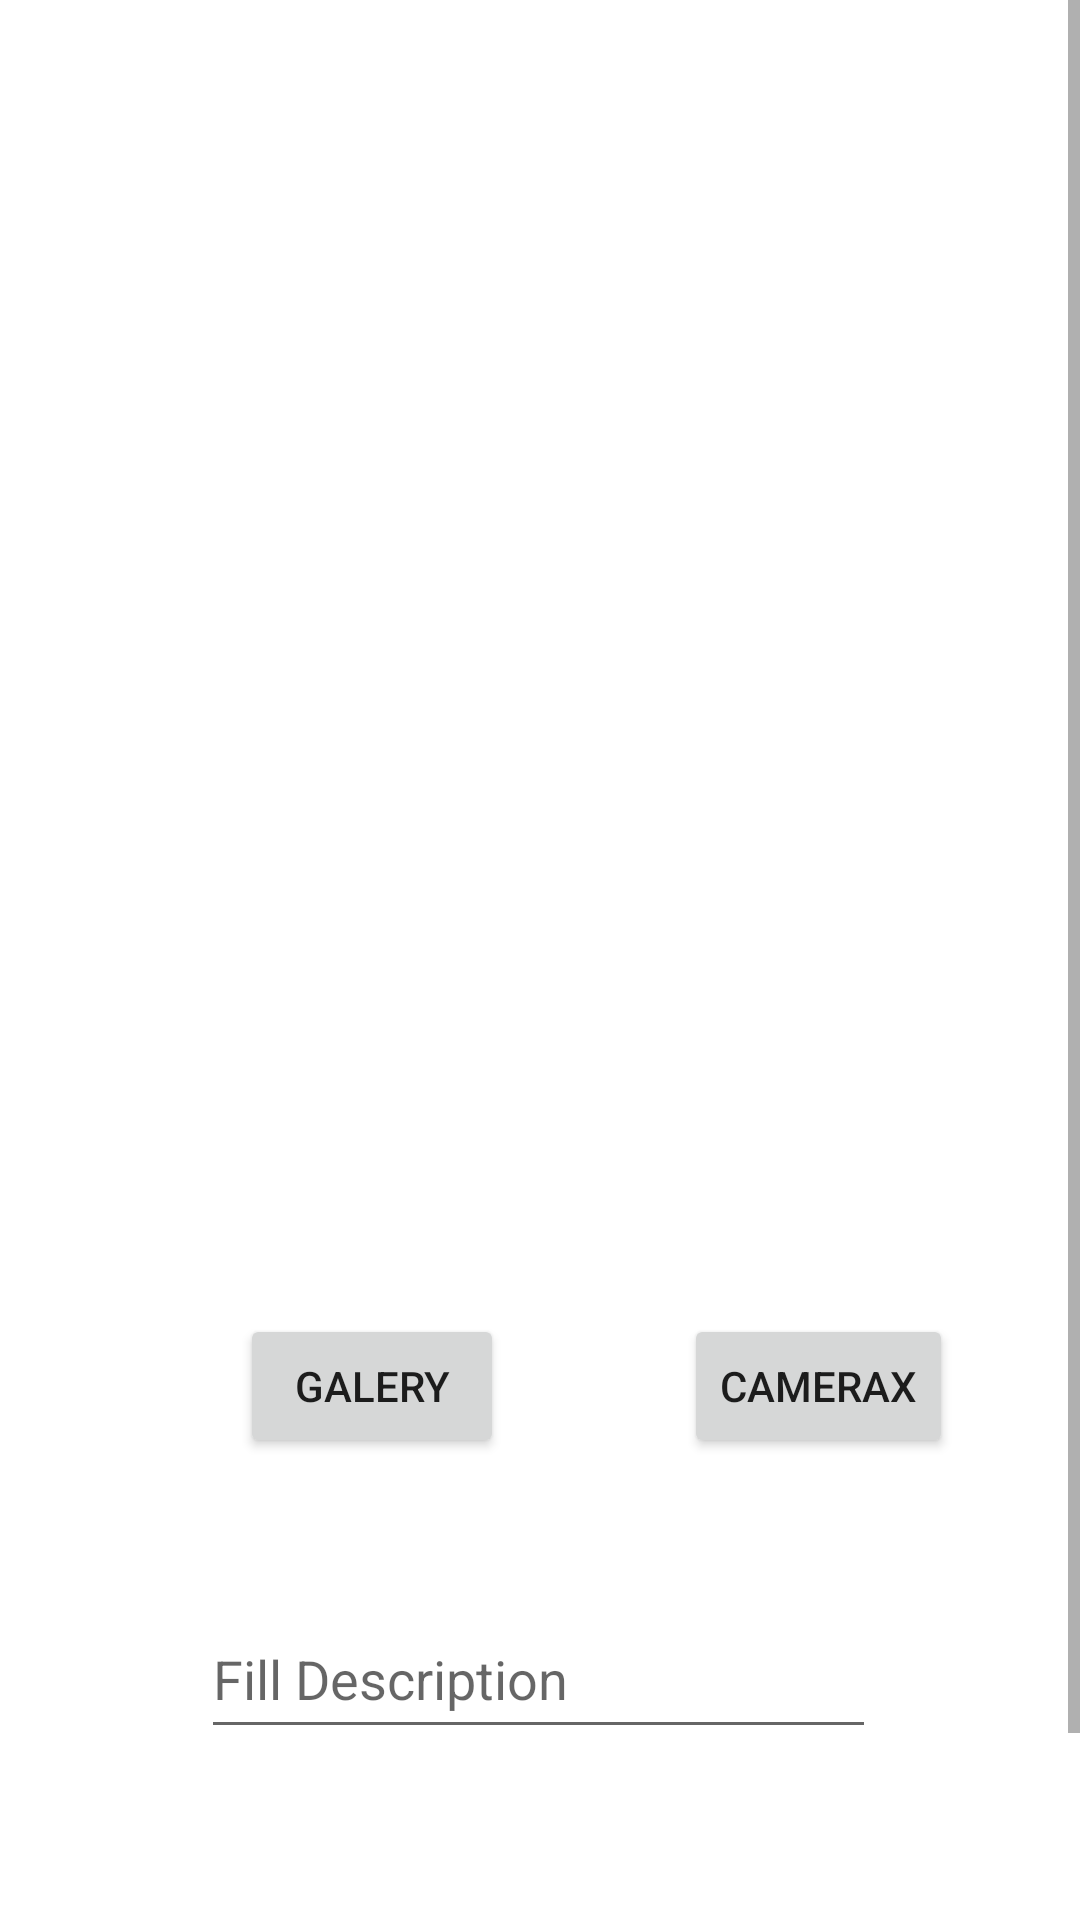

Layout XML and referenced resources for this Android screen:
<!-- AndroidManifest.xml: application theme Theme.SubmissionAplikasiStoryAppKriteria -->
<!-- res/layout/activity_add_storyuser.xml -->
<?xml version="1.0" encoding="utf-8"?>
<ScrollView xmlns:android="http://schemas.android.com/apk/res/android"
    xmlns:app="http://schemas.android.com/apk/res-auto"
    xmlns:tools="http://schemas.android.com/tools"
    android:layout_width="match_parent"
    android:layout_height="match_parent"
    tools:context=".ui.addstory.AddStoryUserActivity">


    <RelativeLayout
        android:layout_width="match_parent"
        android:layout_height="wrap_content">

        <ProgressBar
            android:id="@+id/progressBar"
            style="?android:attr/progressBarStyle"
            android:layout_width="wrap_content"
            android:layout_height="wrap_content"
            android:layout_below="@id/previewImageView"
            android:layout_centerInParent="true"
            android:layout_marginStart="181dp"
            android:layout_marginTop="17dp"
            android:layout_marginEnd="182dp"
            android:layout_marginBottom="115dp"
            android:visibility="invisible" />


        <Button
            android:id="@+id/cameraXButton"
            android:layout_width="wrap_content"
            android:layout_height="wrap_content"
            android:layout_below="@id/previewImageView"
            android:layout_marginStart="60dp"
            android:layout_marginTop="22dp"
            android:layout_toEndOf="@id/galleryButton"
            android:elevation="2dp"
            android:scaleType="fitCenter"
            android:text="@string/camera_x"
            tools:layout_editor_absoluteX="288dp" />

        <ImageView
            android:id="@+id/previewImageView"
            android:layout_width="match_parent"
            android:layout_height="400dp"
            android:layout_marginStart="8dp"
            android:layout_marginTop="8dp"
            android:layout_marginEnd="8dp"
            android:layout_marginBottom="8dp"
            android:contentDescription="@string/image"
            app:srcCompat="@drawable/ic_place_holder" />

        <Button
            android:id="@+id/galleryButton"
            android:layout_width="wrap_content"
            android:layout_height="wrap_content"

            android:layout_below="@id/previewImageView"
            android:layout_marginStart="80dp"
            android:layout_marginTop="22dp"
            android:text="@string/gallery"

            />

        <EditText
            android:id="@+id/description"
            android:layout_width="276dp"
            android:layout_height="50dp"
            android:layout_below="@id/cameraXButton"
            android:layout_marginStart="67dp"

            android:layout_marginTop="47dp"
            android:layout_marginEnd="68dp"
            android:layout_marginBottom="70dp"

            android:hint="@string/fill_description"
            android:lines="20" />

        <Button
            android:id="@+id/uploadButton"
            android:layout_width="match_parent"
            android:layout_height="wrap_content"
            android:layout_below="@id/description"
            android:layout_marginStart="8dp"
            android:layout_marginEnd="8dp"
            android:layout_marginBottom="8dp"
            android:text="@string/upload" />
    </RelativeLayout>


</ScrollView>
<!-- resources referenced by this layout -->
<resources>
  <string name="camera_x">CameraX</string>
  <string name="fill_description">Fill Description</string>
  <string name="gallery">Galery</string>
  <string name="image">image</string>
  <string name="upload">Upload</string>
  <style name="Theme.SubmissionAplikasiStoryAppKriteria" parent="Theme.MaterialComponents.DayNight.DarkActionBar">
          
          <item name="colorPrimary">@color/black</item>
          <item name="colorPrimaryVariant">@color/purple_700</item>
          <item name="colorOnPrimary">@color/white</item>
          
          <item name="colorSecondary">@color/teal_200</item>
          <item name="colorSecondaryVariant">@color/teal_700</item>
          <item name="colorOnSecondary">@color/black</item>
          
          <item name="android:statusBarColor" tools:targetApi="l">?attr/colorPrimaryVariant</item>
          
          <item name="android:windowActivityTransitions">true</item>
          <item name="android:windowEnterTransition">@android:transition/explode</item>
          <item name="android:windowExitTransition">@android:transition/explode</item>
      </style>
  <color name="black">#FF000000</color>
  <color name="purple_700">#FF3700B3</color>
  <color name="white">#FFFFFFFF</color>
  <color name="teal_200">#FF03DAC5</color>
  <color name="teal_700">#FF018786</color>
</resources>
